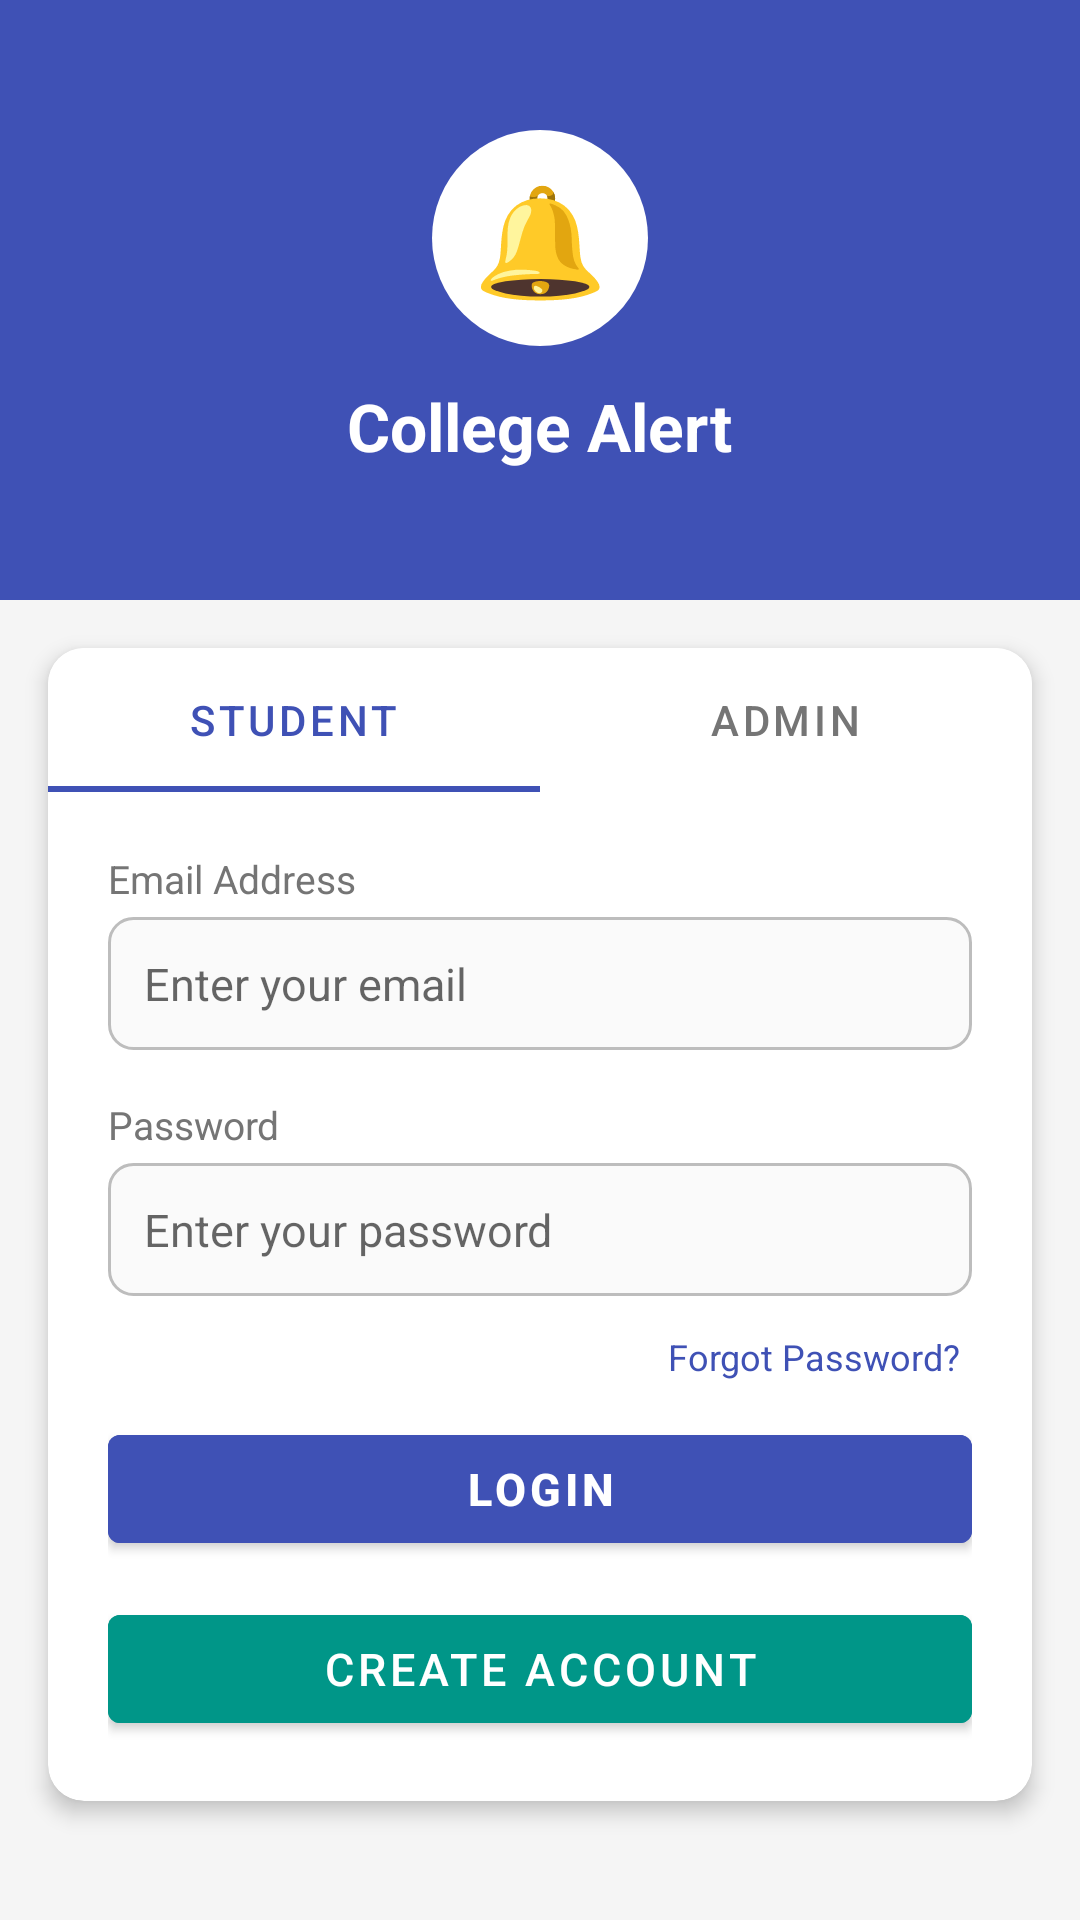

Reconstruct the res/layout file that produces this screen, plus the resources it refers to.
<!-- AndroidManifest.xml: application theme Theme.CollegeAlertApp -->
<!-- res/layout/activity_login.xml -->
<?xml version="1.0" encoding="utf-8"?>
<ScrollView
    xmlns:android="http://schemas.android.com/apk/res/android"
    xmlns:app="http://schemas.android.com/apk/res-auto"
    android:layout_width="match_parent"
    android:layout_height="match_parent"
    android:background="#F5F5F5"
    android:fillViewport="true">

    <LinearLayout
        android:layout_width="match_parent"
        android:layout_height="wrap_content"
        android:orientation="vertical"
        android:padding="0dp">

        
        
        <LinearLayout
            android:layout_width="match_parent"
            android:layout_height="200dp"
            android:orientation="vertical"
            android:gravity="center"
            android:background="@color/colorPrimary"
            android:padding="24dp">

            
            <TextView
                android:layout_width="72dp"
                android:layout_height="72dp"
                android:text="🔔"
                android:textSize="36sp"
                android:gravity="center"
                android:background="@drawable/circle_white_bg"
                android:layout_marginBottom="12dp" />

            
            <TextView
                android:layout_width="wrap_content"
                android:layout_height="wrap_content"
                android:text="College Alert"
                android:textSize="22sp"
                android:textStyle="bold"
                android:textColor="@android:color/white" />

        </LinearLayout>

        
        <androidx.cardview.widget.CardView
            android:layout_width="match_parent"
            android:layout_height="wrap_content"
            android:layout_margin="16dp"
            app:cardCornerRadius="12dp"
            app:cardElevation="4dp">

            <LinearLayout
                android:layout_width="match_parent"
                android:layout_height="wrap_content"
                android:orientation="vertical"
                android:padding="0dp">

                
                
                <com.google.android.material.tabs.TabLayout
                    android:id="@+id/tabLayout"
                    android:layout_width="match_parent"
                    android:layout_height="48dp"
                    app:tabMode="fixed"
                    app:tabGravity="fill"
                    app:tabSelectedTextColor="@color/colorPrimary"
                    app:tabTextColor="@color/textSecondary"
                    app:tabIndicatorColor="@color/colorPrimary"
                    app:tabTextAppearance="@android:style/TextAppearance.Widget.TabWidget">

                    
                    <com.google.android.material.tabs.TabItem
                        android:layout_width="wrap_content"
                        android:layout_height="wrap_content"
                        android:text="Student" />

                    
                    <com.google.android.material.tabs.TabItem
                        android:layout_width="wrap_content"
                        android:layout_height="wrap_content"
                        android:text="Admin" />

                </com.google.android.material.tabs.TabLayout>

                
                <LinearLayout
                    android:layout_width="match_parent"
                    android:layout_height="wrap_content"
                    android:orientation="vertical"
                    android:padding="20dp">

                    
                    <TextView
                        android:layout_width="wrap_content"
                        android:layout_height="wrap_content"
                        android:text="Email Address"
                        android:textSize="13sp"
                        android:textColor="@color/textSecondary"
                        android:layout_marginBottom="4dp" />

                    <EditText
                        android:id="@+id/etEmail"
                        android:layout_width="match_parent"
                        android:layout_height="wrap_content"
                        android:hint="Enter your email"
                        android:inputType="textEmailAddress"
                        android:background="@drawable/input_background"
                        android:padding="12dp"
                        android:textSize="15sp"
                        android:layout_marginBottom="16dp"
                        android:maxLines="1"
                        android:imeOptions="actionNext" />

                    
                    <TextView
                        android:layout_width="wrap_content"
                        android:layout_height="wrap_content"
                        android:text="Password"
                        android:textSize="13sp"
                        android:textColor="@color/textSecondary"
                        android:layout_marginBottom="4dp" />

                    <EditText
                        android:id="@+id/etPassword"
                        android:layout_width="match_parent"
                        android:layout_height="wrap_content"
                        android:hint="Enter your password"
                        android:inputType="textPassword"
                        android:background="@drawable/input_background"
                        android:padding="12dp"
                        android:textSize="15sp"
                        android:layout_marginBottom="8dp"
                        android:maxLines="1"
                        android:imeOptions="actionDone" />

                    
                    <TextView
                        android:id="@+id/tvForgotPassword"
                        android:layout_width="wrap_content"
                        android:layout_height="wrap_content"
                        android:layout_gravity="end"
                        android:text="Forgot Password?"
                        android:textSize="12sp"
                        android:textColor="@color/colorPrimary"
                        android:padding="4dp"
                        android:layout_marginBottom="8dp" />

                    
                    <TextView
                        android:id="@+id/tvAdminHint"
                        android:layout_width="match_parent"
                        android:layout_height="wrap_content"
                        android:text="Demo Admin Credentials:\nEmail: admin@college.edu\nPassword: Admin@123"
                        android:textSize="12sp"
                        android:textColor="#E65100"
                        android:background="#FFF3E0"
                        android:padding="10dp"
                        android:layout_marginBottom="16dp"
                        android:visibility="gone" />

                    
                    <ProgressBar
                        android:id="@+id/progressBar"
                        android:layout_width="wrap_content"
                        android:layout_height="wrap_content"
                        android:layout_gravity="center"
                        android:layout_marginBottom="8dp"
                        android:visibility="gone" />

                    
                    <Button
                        android:id="@+id/btnLogin"
                        android:layout_width="match_parent"
                        android:layout_height="48dp"
                        android:text="LOGIN"
                        android:textSize="15sp"
                        android:textStyle="bold"
                        android:backgroundTint="@color/colorPrimary"
                        android:textColor="@android:color/white"
                        android:layout_marginBottom="12dp" />

                    
                    <Button
                        android:id="@+id/btnRegister"
                        android:layout_width="match_parent"
                        android:layout_height="48dp"
                        android:text="CREATE ACCOUNT"
                        android:textSize="15sp"
                        android:backgroundTint="@color/colorSecondary"
                        android:textColor="@android:color/white" />

                </LinearLayout>

            </LinearLayout>
        </androidx.cardview.widget.CardView>

    </LinearLayout>
</ScrollView>
<!-- resources referenced by this layout -->
<resources>
  <color name="colorPrimary">#3F51B5</color>
  <color name="colorSecondary">#009688</color>
  <color name="textSecondary">#757575</color>
  <!-- drawable circle_white_bg (drawable) -->
  <?xml version="1.0" encoding="utf-8"?>
  <shape xmlns:android="http://schemas.android.com/apk/res/android"
      android:shape="oval">
  
      
      <solid android:color="#FFFFFF" />
  
      
      
  
  </shape>
  <!-- drawable input_background (drawable) -->
  <?xml version="1.0" encoding="utf-8"?>
  <shape xmlns:android="http://schemas.android.com/apk/res/android"
      android:shape="rectangle">
  
      
      <solid android:color="#FAFAFA" />
  
      
      <stroke
          android:color="#BDBDBD"
          android:width="1dp" />
  
      
      <corners android:radius="8dp" />
  
  </shape>
  <style name="Theme.CollegeAlertApp" parent="Theme.MaterialComponents.DayNight.DarkActionBar">
  
          
          
          <item name="colorPrimary">@color/colorPrimary</item>
  
          
          <item name="colorPrimaryVariant">@color/colorPrimaryDark</item>
  
          
          <item name="colorSecondary">@color/colorSecondary</item>
  
          
          
          <item name="android:statusBarColor">@color/colorPrimaryDark</item>
  
          
          
          <item name="android:textColor">@color/textPrimary</item>
  
          
          
          <item name="android:windowBackground">@color/backgroundPrimary</item>
  
      </style>
  <color name="colorPrimaryDark">#303F9F</color>
  <color name="textPrimary">#212121</color>
  <color name="backgroundPrimary">#F5F5F5</color>
</resources>
